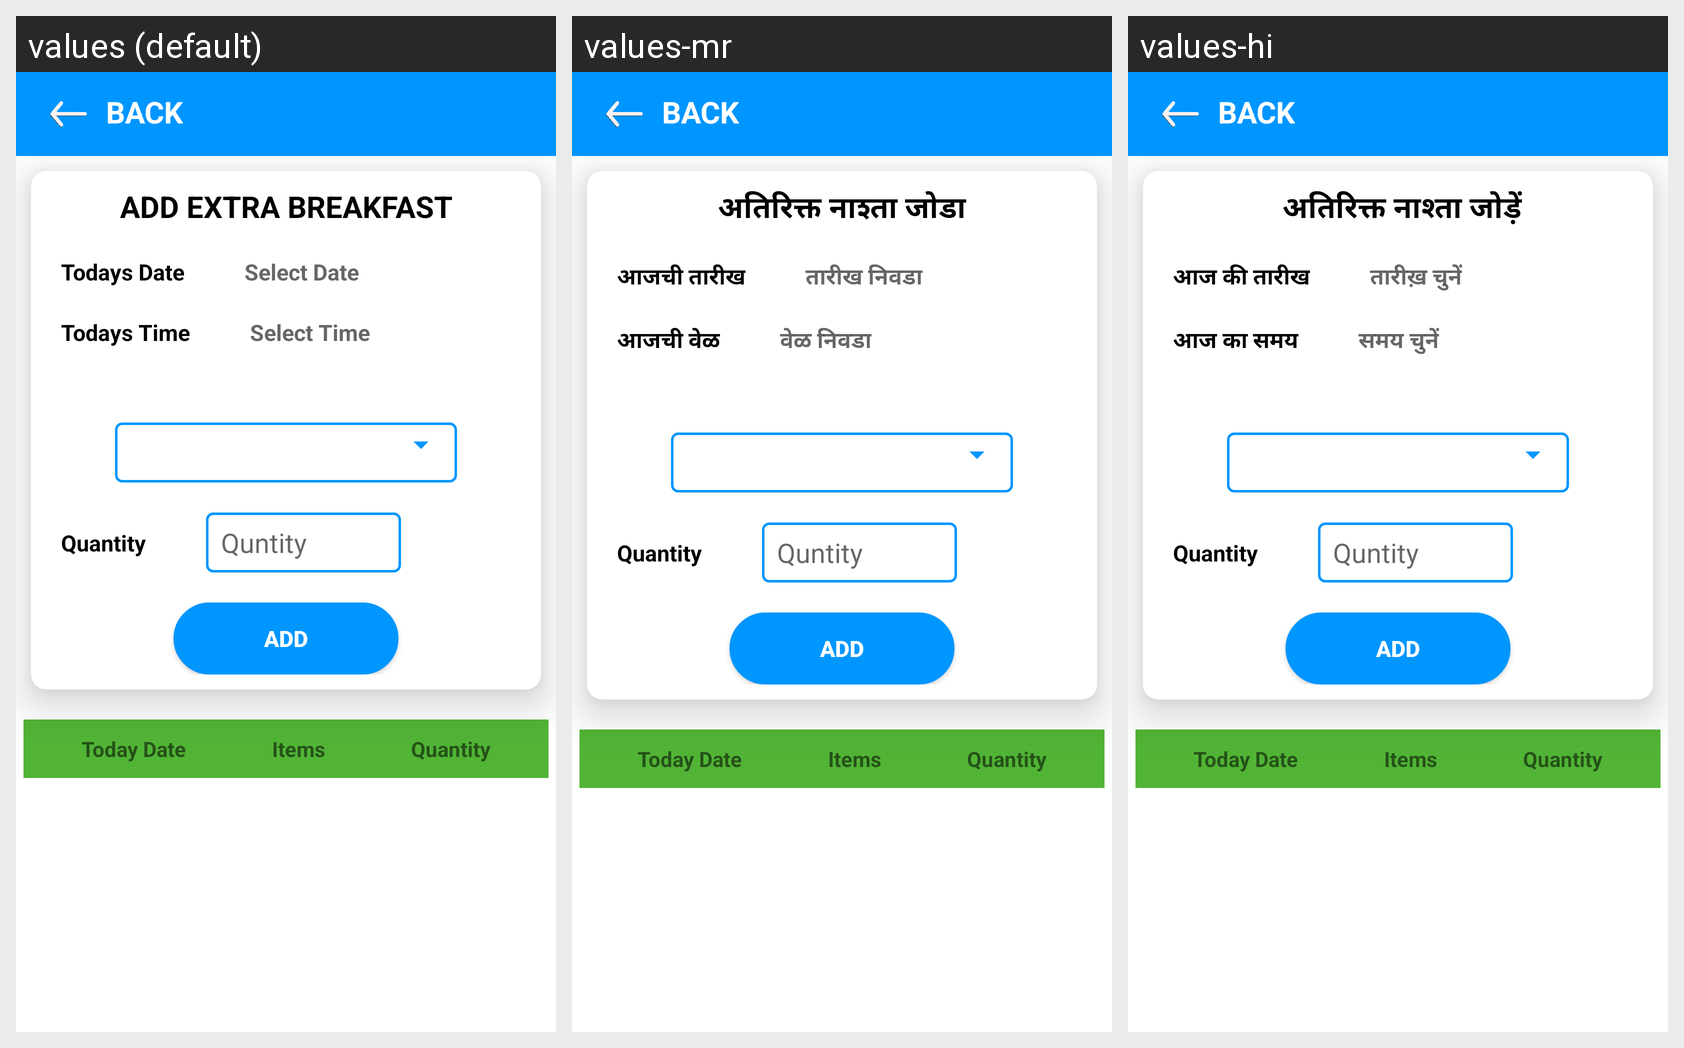

The same Android screen rendered under several of its app's locales, left to right. List the strings drawn on it with the default value and each locale's translation.
Android screen res/layout/activity_add_extra_break_fast_secondary.xml rendered under 3 locales, left to right: values (default), values-mr, values-hi. Device: Nexus 5 (rendered at 1080×1920; each locale shown at half size, 540×960, under a caption strip naming it); theme Theme.HealthifyApp.
Strings drawn on this screen, with the default value and each locale's value (text and hints the layout hard-codes, and strings that could not be matched under every locale, appear in the picture but are not listed):

add_extra_breakfast1
  values: ADD EXTRA BREAKFAST
  values-mr: अतिरिक्त नाश्ता जोडा
  values-hi:  अतिरिक्त नाश्ता जोड़ें

todays_date
  values: Todays Date
  values-mr: आजची तारीख
  values-hi: आज की तारीख

select_date
  values: Select Date
  values-mr: तारीख निवडा
  values-hi: तारीख़ चुनें

todays_time
  values: Todays Time
  values-mr: आजची वेळ
  values-hi: आज का समय

select_time
  values: Select Time
  values-mr: वेळ निवडा
  values-hi: समय चुनें

add
  values: ADD
  values-mr: ADD  [not translated; the default value is used]
  values-hi: ADD  [not translated; the default value is used]
